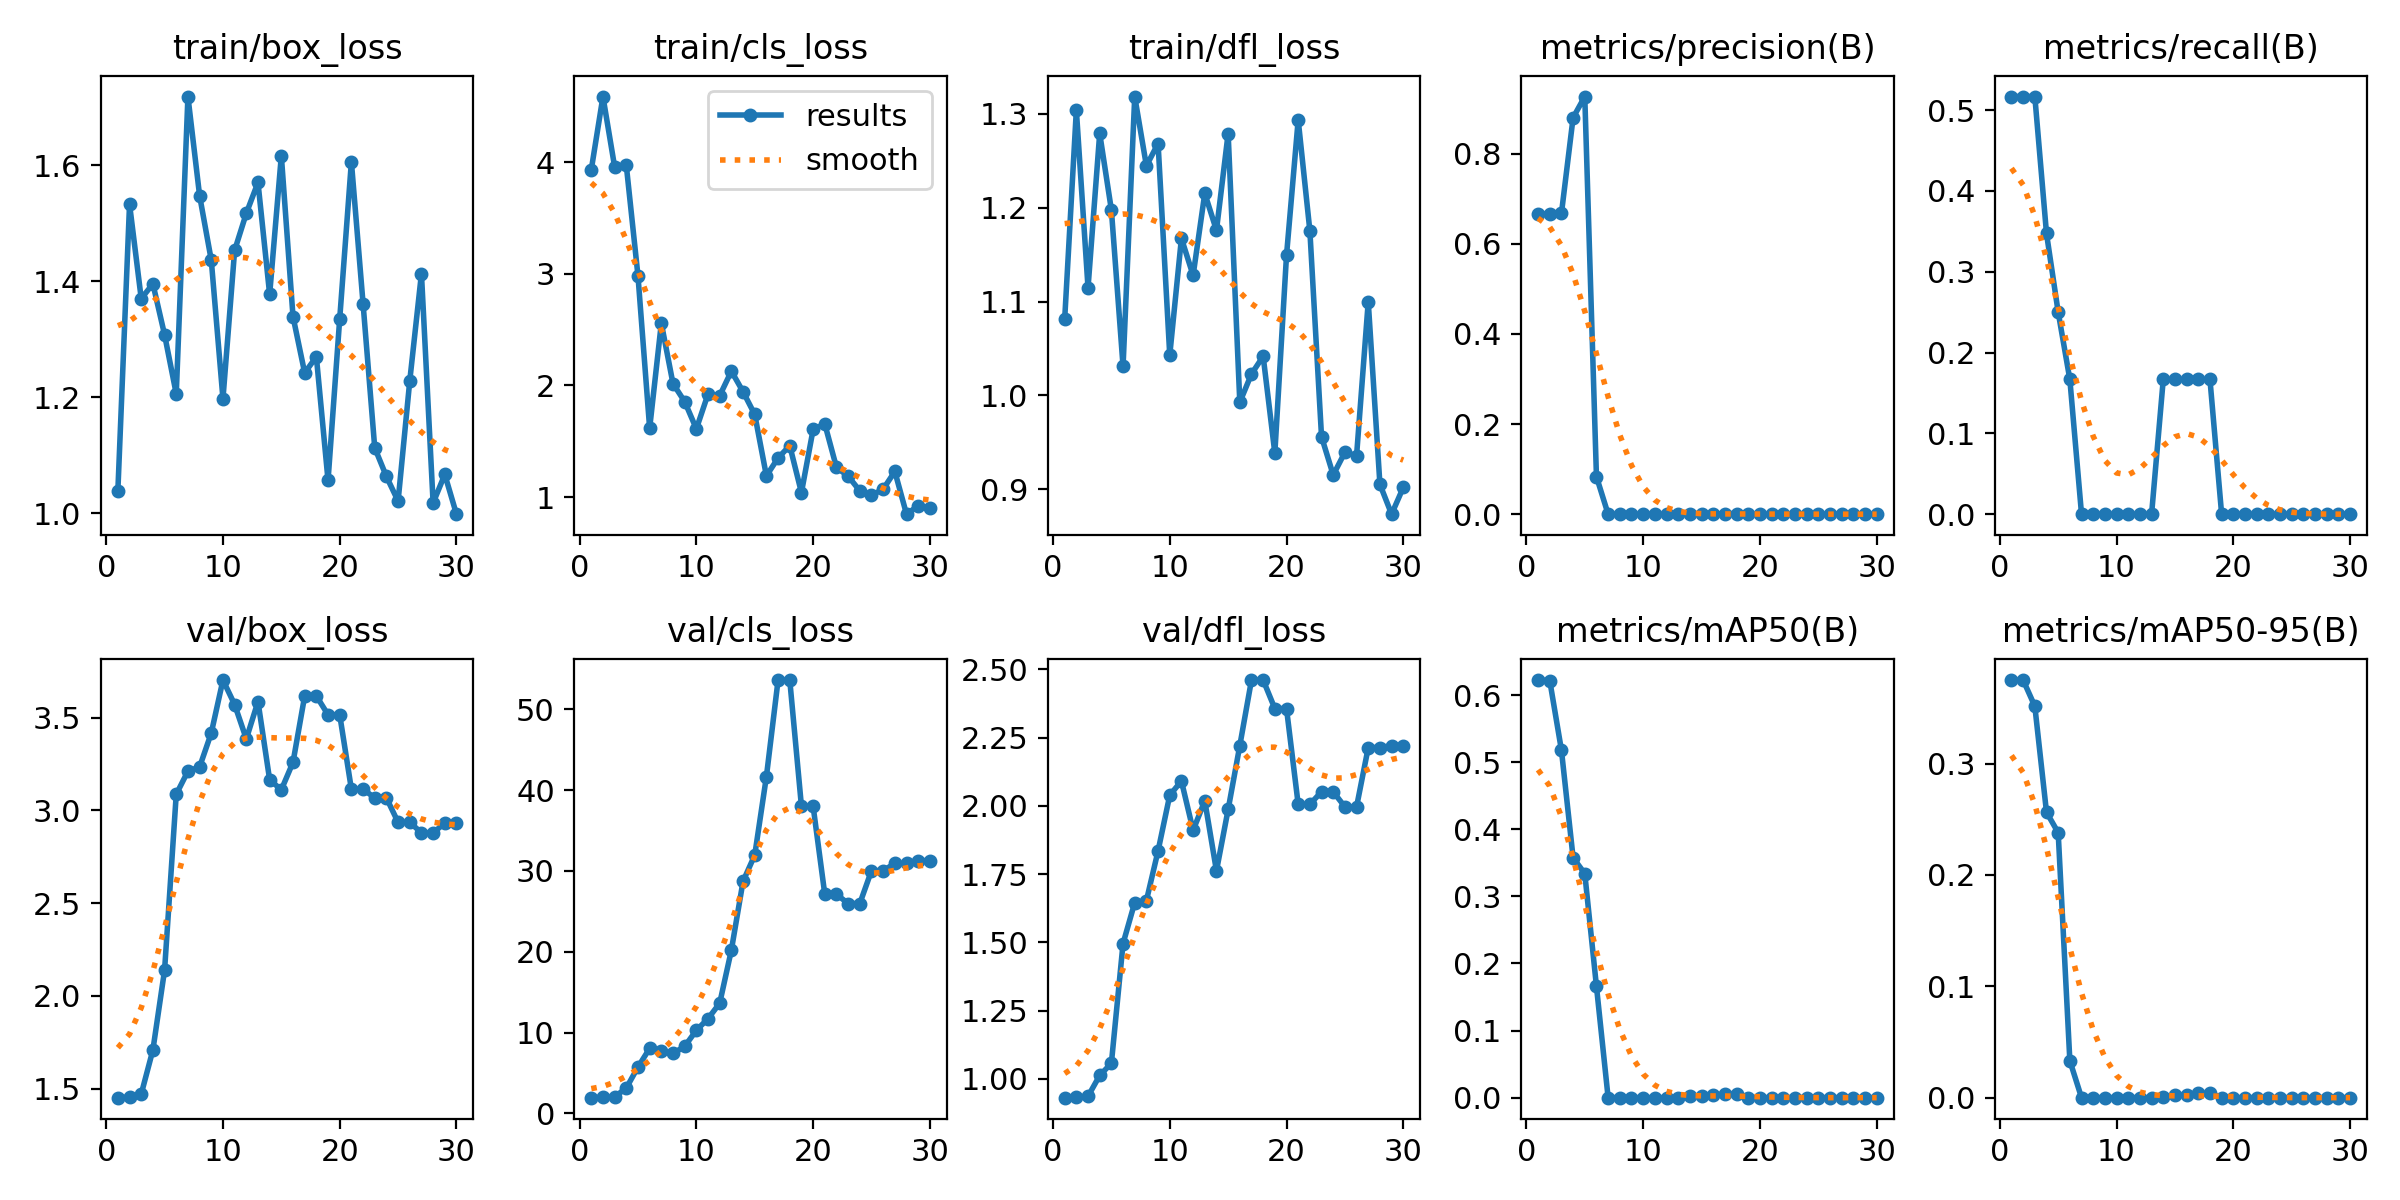

The file beside this chart, header and first rows:
epoch, time, train/box_loss, train/cls_loss, train/dfl_loss, metrics/precision(B), metrics/recall(B), metrics/mAP50(B), metrics/mAP50-95(B), val/box_loss, val/cls_loss, val/dfl_loss, lr/pg0, lr/pg1, lr/pg2
1, 13.38, 1.039, 3.931, 1.081, 0.6659, 0.5167, 0.6224, 0.375, 1.451, 1.939, 0.9307, 0.1, 0, 0
2, 14.2, 1.533, 4.587, 1.304, 0.667, 0.5167, 0.6217, 0.3749, 1.454, 1.996, 0.9331, 0.09908, 8.33604e-05, 8.33604e-05
3, 14.49, 1.37, 3.958, 1.115, 0.6675, 0.5167, 0.518, 0.3515, 1.471, 2.042, 0.9358, 0.09816, 0.000161, 0.000161
4, 14.91, 1.396, 3.97, 1.279, 0.8801, 0.3473, 0.3576, 0.2563, 1.709, 3.13, 1.012, 0.09723, 0.000233, 0.000233
5, 15.29, 1.308, 2.982, 1.198, 0.927, 0.25, 0.334, 0.238, 2.139, 5.734, 1.057, 0.0963, 0.0002994, 0.0002994
6, 15.64, 1.206, 1.617, 1.031, 0.08333, 0.1667, 0.1658, 0.03317, 3.087, 8.037, 1.495, 0.09536, 0.00036, 0.00036
7, 16.15, 1.719, 2.558, 1.318, 0, 0, 0, 0, 3.212, 7.742, 1.646, 0.09441, 0.000415, 0.000415
8, 16.73, 1.548, 2.016, 1.245, 0, 0, 0, 0, 3.234, 7.413, 1.653, 0.09346, 0.0004643, 0.0004643
9, 17.07, 1.437, 1.856, 1.268, 0, 0, 0, 0, 3.417, 8.29, 1.835, 0.09251, 0.0005079, 0.0005079
10, 18.16, 1.198, 1.612, 1.043, 0, 0, 0, 0, 3.703, 10.28, 2.039, 0.09155, 0.0005458, 0.0005458
11, 18.52, 1.454, 1.923, 1.167, 0, 0, 0, 0, 3.571, 11.72, 2.091, 0.09058, 0.000578, 0.000578
12, 18.85, 1.517, 1.909, 1.128, 0, 0, 0, 0, 3.385, 13.63, 1.91, 0.0896, 0.0006046, 0.0006046
13, 19.21, 1.571, 2.128, 1.215, 0, 0, 0, 0, 3.587, 20.21, 2.018, 0.08863, 0.0006255, 0.0006255
14, 19.77, 1.378, 1.944, 1.176, 0.00041, 0.1667, 0.00215, 0.00065, 3.165, 28.73, 1.762, 0.08764, 0.0006407, 0.0006407
15, 20.1, 1.617, 1.741, 1.279, 0.00047, 0.1667, 0.00302, 0.00211, 3.111, 31.96, 1.986, 0.08665, 0.0006502, 0.0006502
16, 20.44, 1.339, 1.191, 0.9928, 0.0006, 0.1667, 0.00369, 0.00256, 3.259, 41.69, 2.22, 0.08565, 0.0006541, 0.0006541
17, 20.98, 1.242, 1.351, 1.023, 0.00127, 0.1667, 0.00572, 0.00393, 3.617, 53.63, 2.461, 0.08465, 0.0006523, 0.0006523
18, 21.3, 1.27, 1.461, 1.042, 0.00127, 0.1667, 0.00572, 0.00393, 3.617, 53.63, 2.461, 0.08364, 0.0006448, 0.0006448
19, 21.64, 1.057, 1.041, 0.9387, 0, 0, 0, 0, 3.516, 38.01, 2.356, 0.08263, 0.0006316, 0.0006316
20, 22.16, 1.336, 1.606, 1.149, 0, 0, 0, 0, 3.516, 38.01, 2.356, 0.08161, 0.0006127, 0.0006127
21, 29.27, 1.606, 1.656, 1.293, 0, 0, 0, 0, 3.115, 27.12, 2.005, 0.08059, 0.0005882, 0.0005882
22, 29.78, 1.362, 1.267, 1.175, 0, 0, 0, 0, 3.115, 27.12, 2.005, 0.07956, 0.0005579, 0.0005579
23, 30.12, 1.113, 1.188, 0.9561, 0, 0, 0, 0, 3.068, 25.97, 2.051, 0.07852, 0.000522, 0.000522
24, 30.44, 1.064, 1.057, 0.9154, 0, 0, 0, 0, 3.068, 25.97, 2.051, 0.07748, 0.0004805, 0.0004805
25, 30.98, 1.021, 1.017, 0.9395, 0, 0, 0, 0, 2.936, 30.04, 1.996, 0.07643, 0.0004332, 0.0004332
26, 31.34, 1.229, 1.072, 0.936, 0, 0, 0, 0, 2.936, 30.04, 1.996, 0.07538, 0.0003803, 0.0003803
27, 31.65, 1.413, 1.23, 1.1, 0, 0, 0, 0, 2.879, 30.94, 2.213, 0.07432, 0.0003216, 0.0003216
28, 32.19, 1.018, 0.848, 0.9054, 0, 0, 0, 0, 2.879, 30.94, 2.213, 0.07326, 0.0002574, 0.0002574
29, 32.53, 1.067, 0.9237, 0.8736, 0, 0, 0, 0, 2.932, 31.27, 2.22, 0.07219, 0.0001874, 0.0001874
30, 32.85, 0.9987, 0.9058, 0.9021, 0, 0, 0, 0, 2.932, 31.27, 2.22, 0.07111, 0.0001117, 0.0001117
